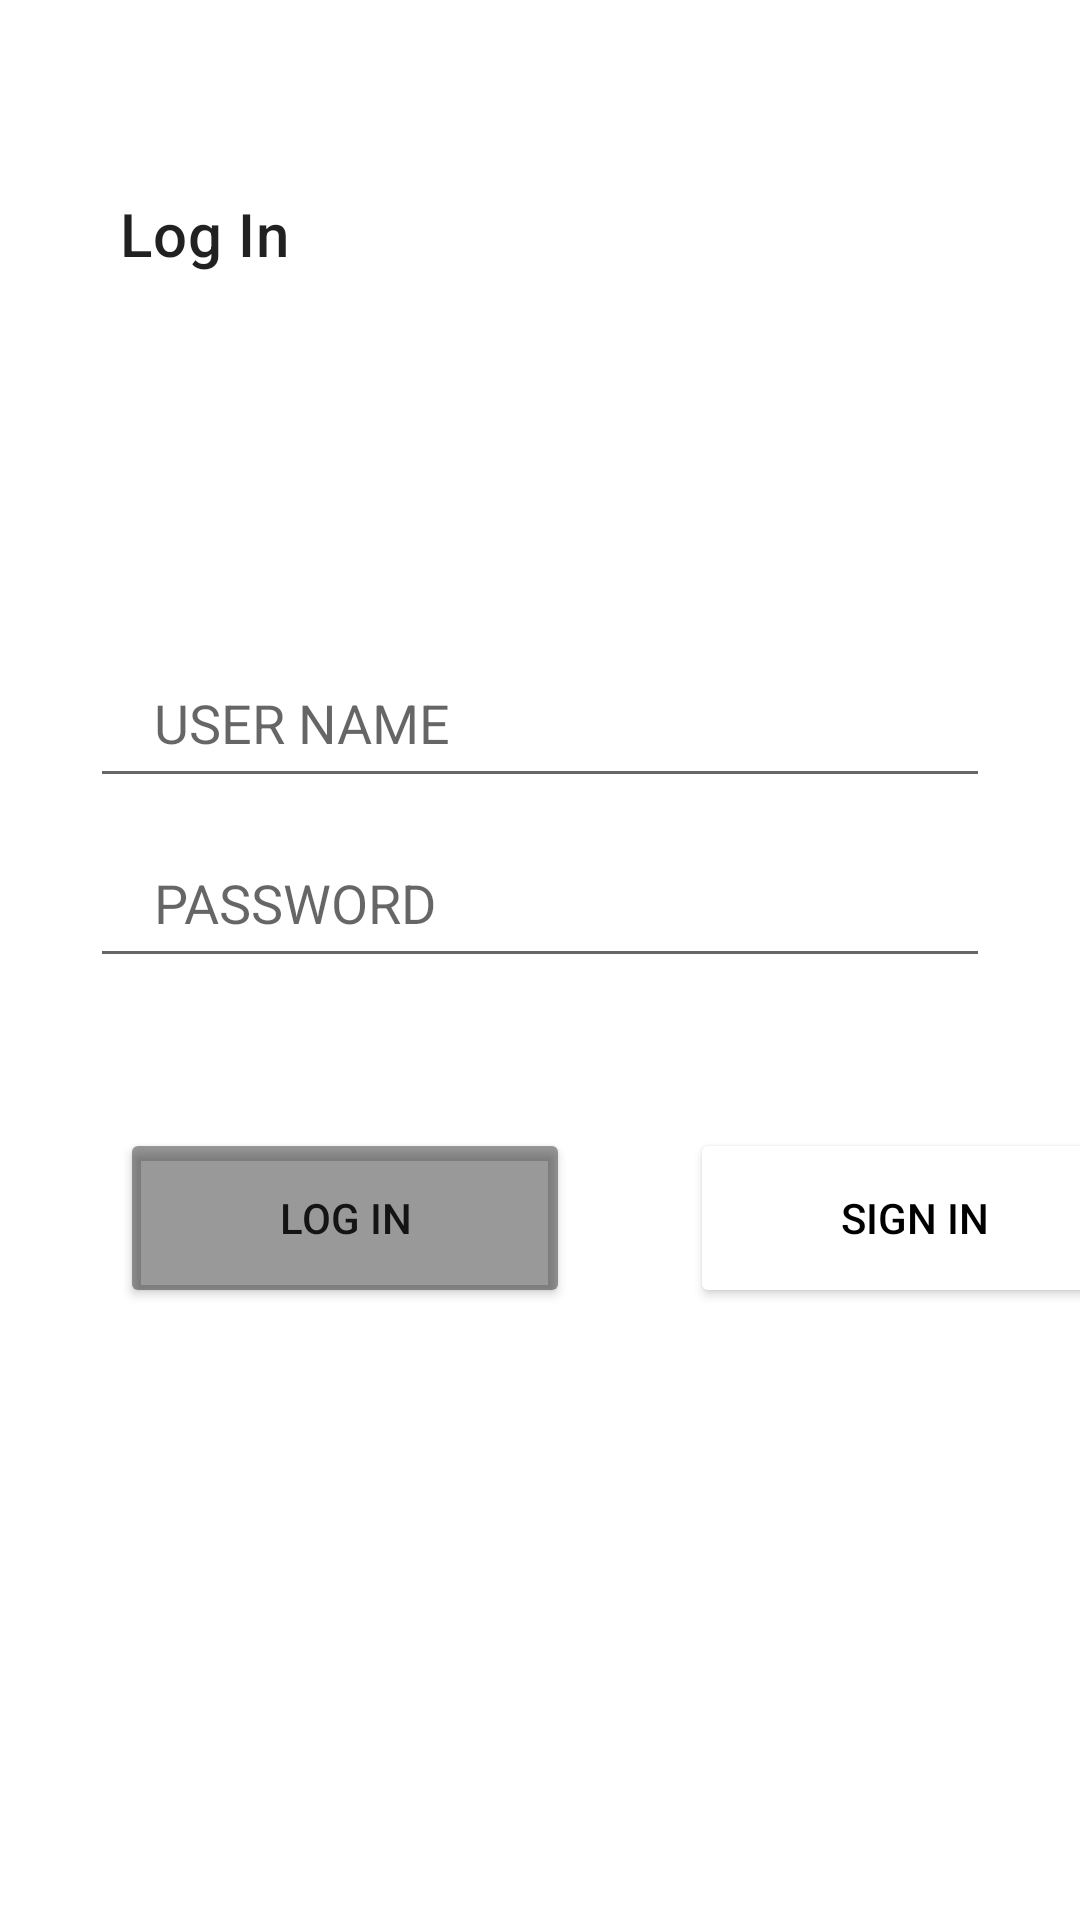

The Android layout XML behind this screen, and the referenced resources:
<!-- AndroidManifest.xml: application theme Theme.BeingThere -->
<!-- res/layout/activity_authentication_page.xml -->
<?xml version="1.0" encoding="utf-8"?>
<LinearLayout xmlns:android="http://schemas.android.com/apk/res/android"
    android:layout_width="match_parent"
    android:layout_height="match_parent"
    android:orientation="vertical"
    xmlns:app="http://schemas.android.com/apk/res-auto">

    <androidx.appcompat.widget.Toolbar
        android:layout_width="match_parent"
        android:layout_height="wrap_content"
        app:title="Log In"
        android:layout_marginTop="50dp"
        app:titleMarginStart="40dp"
        />

    <LinearLayout
        android:layout_width="match_parent"
        android:layout_height="wrap_content"
        android:orientation="vertical"
        android:layout_marginTop="100dp"
        android:gravity="center"
        >
        <EditText
            android:id="@+id/userText"
            android:layout_width="300dp"
            android:layout_height="50dp"
            android:padding="4dp"
            android:layout_marginTop="10dp"
            android:hint="    USER NAME "
            android:inputType="textEmailAddress"/>

        <EditText
            android:id="@+id/passwordText"
            android:layout_width="300dp"
            android:layout_height="50dp"
            android:padding="4dp"
            android:layout_marginTop="10dp"
            android:hint="    PASSWORD"
            android:inputType="textPassword"/>

    </LinearLayout>

    <LinearLayout
        android:layout_width="match_parent"
        android:layout_height="wrap_content"
        android:orientation="horizontal"
        android:layout_marginTop="50dp">
        <Button
            android:id="@+id/logInBtn"
            android:layout_width="150dp"
            android:layout_height="60dp"
            android:text="Log In"
            android:backgroundTint="@color/black_overlay"
            android:layout_marginStart="40dp"
            />

        <Button
            android:id="@+id/signInBtn"
            android:layout_width="150dp"
            android:layout_height="60dp"
            android:text="Sign In"
            android:backgroundTint="@color/white"
            android:layout_marginStart="40dp"
            android:textColor="@color/black"
            />
    </LinearLayout>


</LinearLayout>
<!-- resources referenced by this layout -->
<resources>
  <color name="black">#FF000000</color>
  <color name="black_overlay">#66000000</color>
  <color name="white">#FFFFFFFF</color>
  <style name="Theme.BeingThere" parent="Theme.MaterialComponents.DayNight.DarkActionBar">
          
          <item name="colorPrimary">@color/purple_500</item>
          <item name="colorPrimaryVariant">@color/purple_700</item>
          <item name="colorOnPrimary">@color/white</item>
          
          <item name="colorSecondary">@color/teal_200</item>
          <item name="colorSecondaryVariant">@color/teal_700</item>
          <item name="colorOnSecondary">@color/black</item>
          
          <item name="android:statusBarColor" tools:targetApi="l">?attr/colorPrimaryVariant</item>
          
      </style>
  <color name="purple_500">#FF6200EE</color>
  <color name="purple_700">#FF3700B3</color>
  <color name="teal_200">#FF03DAC5</color>
  <color name="teal_700">#FF018786</color>
</resources>
